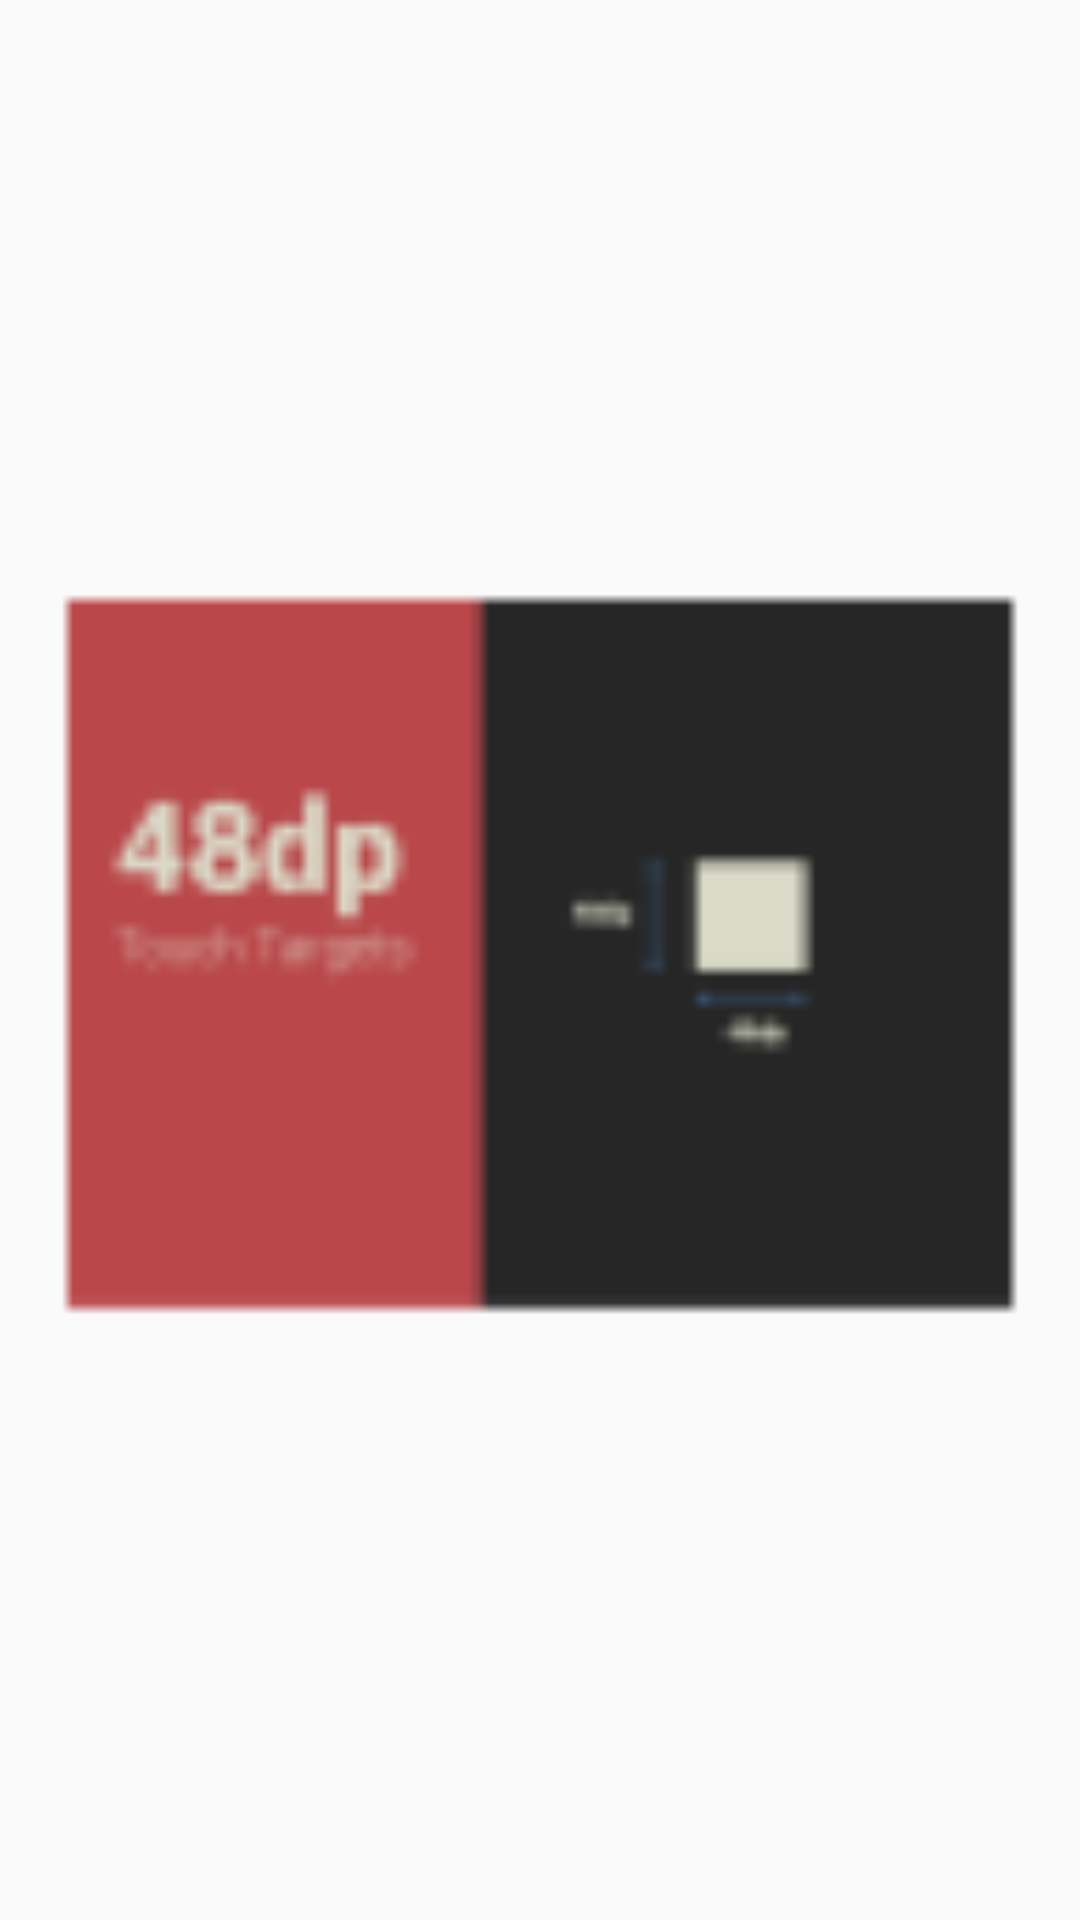

This screen was rendered from an Android layout file. Write that file and the resources it references.
<!-- AndroidManifest.xml: application theme AppTheme -->
<!-- res/layout/intro_fragment_layout_1.xml -->
<?xml version="1.0" encoding="utf-8"?>
<FrameLayout xmlns:android="http://schemas.android.com/apk/res/android"
    android:id="@+id/intro_background"
    android:layout_width="match_parent"
    android:layout_height="match_parent">

    <FrameLayout
        android:layout_width="match_parent"
        android:layout_height="match_parent">

        

        <ImageView
            android:id="@+id/img_arenashimizu"
            android:layout_width="594dp"
            android:layout_height="360dp"
            android:layout_gravity="center"
            android:src="@mipmap/img_48dp" />

    </FrameLayout>

</FrameLayout>
<!-- resources referenced by this layout -->
<resources>
  <!-- mipmap img_48dp: png bitmap (mipmap-xhdpi, 1641 bytes) -->
  <string name="introductionTitle">Arena Shimizu</string>
  <style name="AppTheme" parent="Theme.AppCompat.Light.NoActionBar">
          
          <item name="colorPrimary">@color/colorPrimary</item>
          <item name="colorPrimaryDark">@color/colorPrimaryDark</item>
          <item name="colorAccent">@color/colorAccent</item>
      </style>
  <color name="colorPrimary">#3F51B5</color>
  <color name="colorPrimaryDark">#303F9F</color>
  <color name="colorAccent">#FF4081</color>
</resources>
